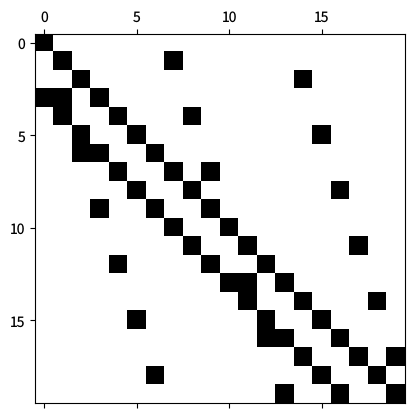

Here is the Python script that generated this plot: (Note: this script raises an exception after producing the figure.)
"""spy-demo.py — reference for examples/spy-demo.lisp"""
import matplotlib
matplotlib.use('Agg')
matplotlib.rcParams['text.hinting'] = 'none'
import numpy as np
import matplotlib.pyplot as plt

z = np.zeros((20, 20))
for i in range(20):
    z[i, i] = 1.0
    z[i, (i*7) % 20] = 1.0
    if i > 2:
        z[i, i-3] = 1.0

fig, ax = plt.subplots(figsize=(6.4, 4.8), dpi=100)
ax.spy(z)
for ext in ('png', 'svg', 'pdf'):
    fig.savefig(f'reference_images/spy-demo.{ext}')
print('Saved reference_images/spy-demo.png')
